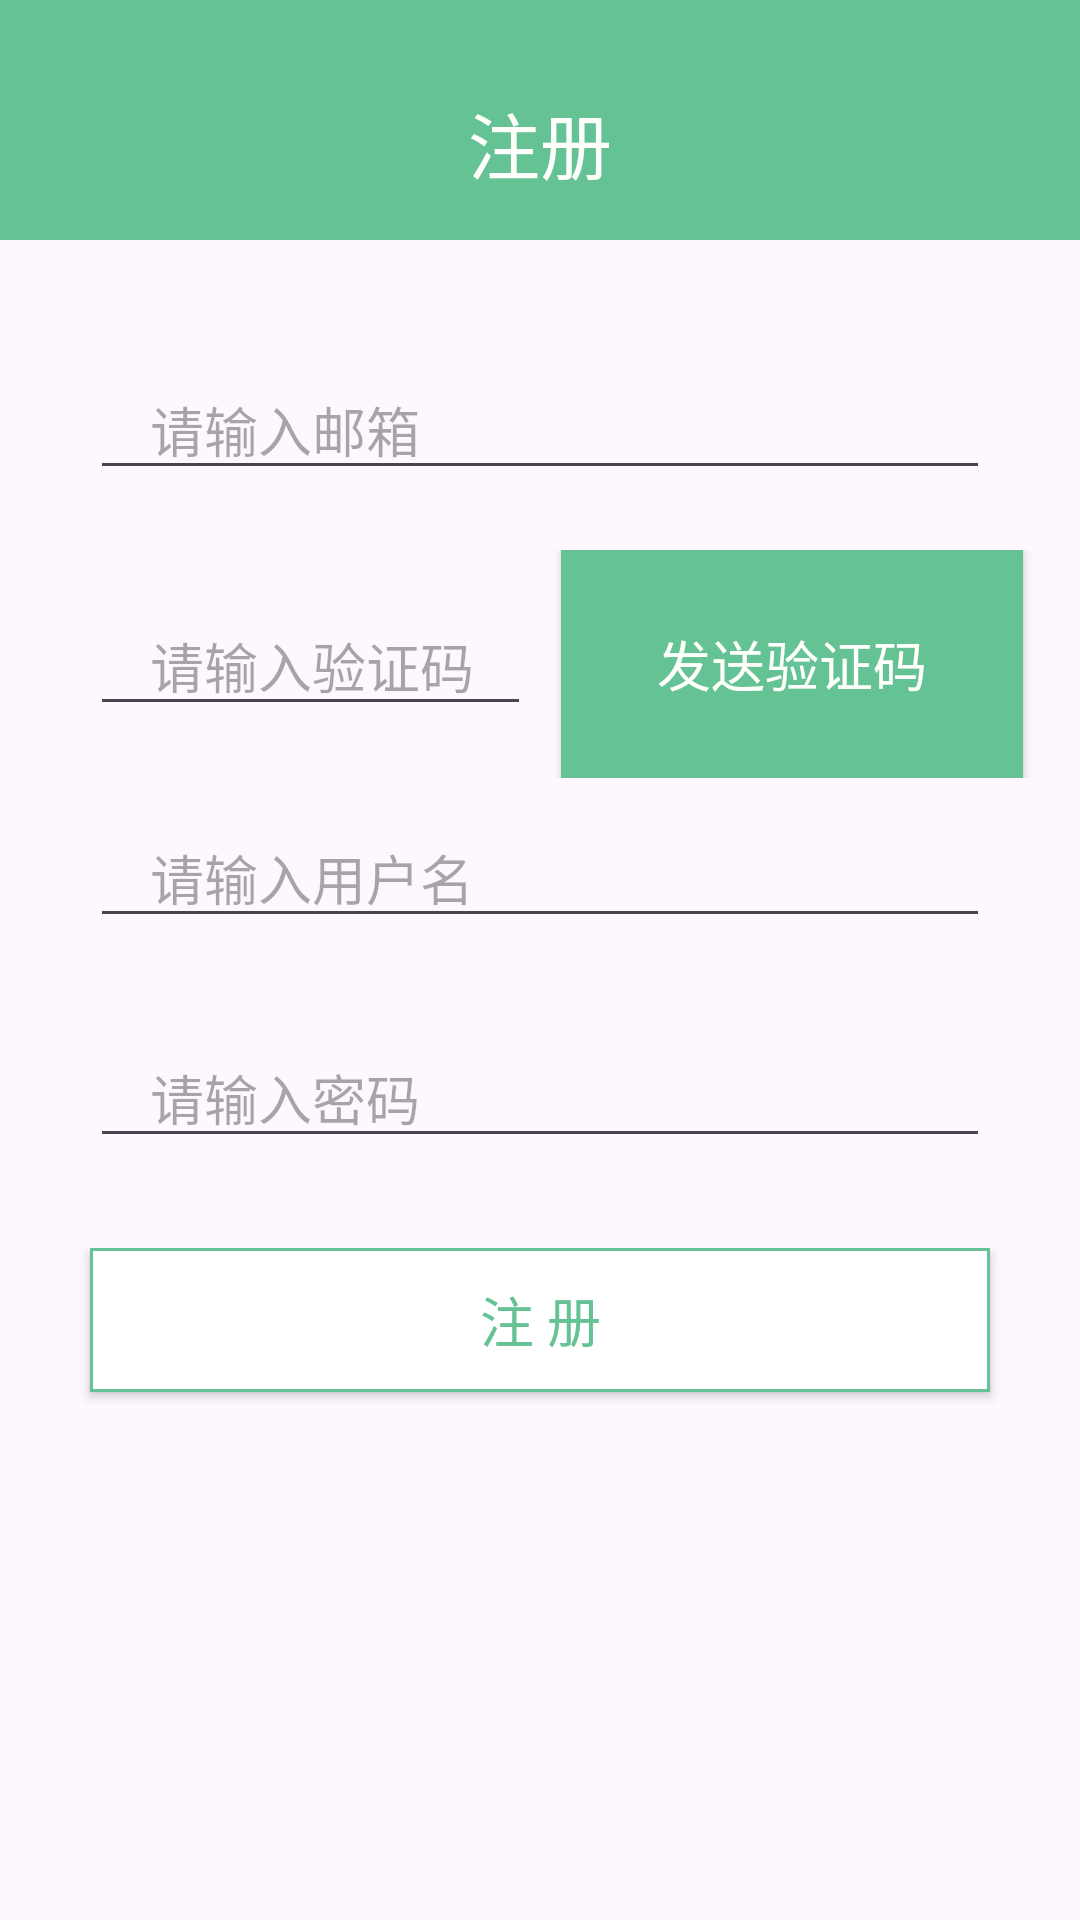

Write the Android layout XML for this screen, with the resource values it uses.
<!-- AndroidManifest.xml: application theme Theme.RunningApplication -->
<!-- res/layout/activity_register.xml -->
<?xml version="1.0" encoding="utf-8"?>
<LinearLayout xmlns:android="http://schemas.android.com/apk/res/android"
    xmlns:app="http://schemas.android.com/apk/res-auto"
    xmlns:tools="http://schemas.android.com/tools"
    android:layout_width="match_parent"
    android:layout_height="match_parent"
    android:orientation="vertical"
    tools:context=".Login.LoginActivity">

    <LinearLayout
        android:layout_width="match_parent"
        android:layout_height="wrap_content"
        android:orientation="vertical">

        <TextView
            android:id="@+id/textView"
            android:layout_width="match_parent"
            android:layout_height="80dp"
            android:background="#65C294"
            android:gravity="bottom|center"
            android:paddingBottom="15dp"
            android:text="注册"
            android:textColor="#FFFFFB"
            android:textSize="24sp" />
    </LinearLayout>

    <LinearLayout
        android:layout_width="match_parent"
        android:layout_height="wrap_content"
        android:orientation="vertical">

        <EditText
            android:id="@+id/Username"
            android:layout_width="match_parent"
            android:layout_height="wrap_content"
            android:layout_marginLeft="30dp"
            android:layout_marginTop="40dp"
            android:layout_marginRight="30dp"
            android:layout_marginBottom="20dp"
            android:ems="10"
            android:hint="请输入邮箱"
            android:inputType="textPersonName"
            android:paddingLeft="20dp"
            android:paddingRight="20dp" />
    </LinearLayout>
    <LinearLayout
        android:layout_width="wrap_content"
        android:layout_height="wrap_content"
        android:orientation="horizontal">

        <EditText
            android:id="@+id/verify"
            android:layout_width="147dp"
            android:layout_height="wrap_content"
            android:layout_marginLeft="30dp"
            android:layout_marginRight="10dp"
            android:ems="10"
            android:hint="请输入验证码"
            android:inputType="text"
            android:paddingLeft="20dp"
            android:paddingRight="20dp" />

        <Button
            android:id="@+id/send"
            android:layout_width="154dp"
            android:layout_height="76dp"
            android:layout_marginRight="30dp"
            android:background="#65C294"
            android:text="发送验证码"
            android:textColor="#FFFFFB"
            android:textSize="18sp" />
    </LinearLayout>
    <LinearLayout
        android:layout_width="match_parent"
        android:layout_height="wrap_content"
        android:orientation="vertical">

        <EditText
            android:id="@+id/Username2"
            android:layout_width="match_parent"
            android:layout_height="wrap_content"
            android:layout_marginTop="10dp"
            android:layout_marginLeft="30dp"
            android:layout_marginRight="30dp"
            android:layout_marginBottom="30dp"
            android:ems="10"
            android:hint="请输入用户名"
            android:paddingLeft="20dp"
            android:paddingRight="20dp" />
        <EditText
            android:id="@+id/Password"
            android:layout_width="match_parent"
            android:layout_height="wrap_content"
            android:layout_marginLeft="30dp"
            android:layout_marginRight="30dp"
            android:layout_marginBottom="30dp"
            android:ems="10"
            android:hint="请输入密码"
            android:inputType="textPassword"
            android:paddingLeft="20dp"
            android:paddingRight="20dp" />
    </LinearLayout>

    <LinearLayout
        android:layout_width="match_parent"
        android:layout_height="match_parent"
        android:orientation="vertical">


        <Button
            android:id="@+id/Sign_up"
            android:layout_width="match_parent"
            android:layout_height="wrap_content"
            android:layout_marginLeft="30dp"
            android:layout_marginRight="30dp"
            android:background="@drawable/boundline"
            android:text="注 册"
            android:textColor="#65C294"
            android:textSize="18sp" />
    </LinearLayout>
</LinearLayout>
<!-- resources referenced by this layout -->
<resources>
  <!-- drawable boundline (drawable) -->
  <?xml version="1.0" encoding="utf-8"?>
  <shape xmlns:android="http://schemas.android.com/apk/res/android" android:shape="rectangle" >
      <solid android:color="#ffffff" />
      <stroke android:width="1dp" android:color="#65c294"/>
  </shape>
  <style name="Theme.RunningApplication" parent="Base.Theme.RunningApplication" />
  <style name="Base.Theme.RunningApplication" parent="Theme.Material3.DayNight.NoActionBar">
          
          
      </style>
</resources>
